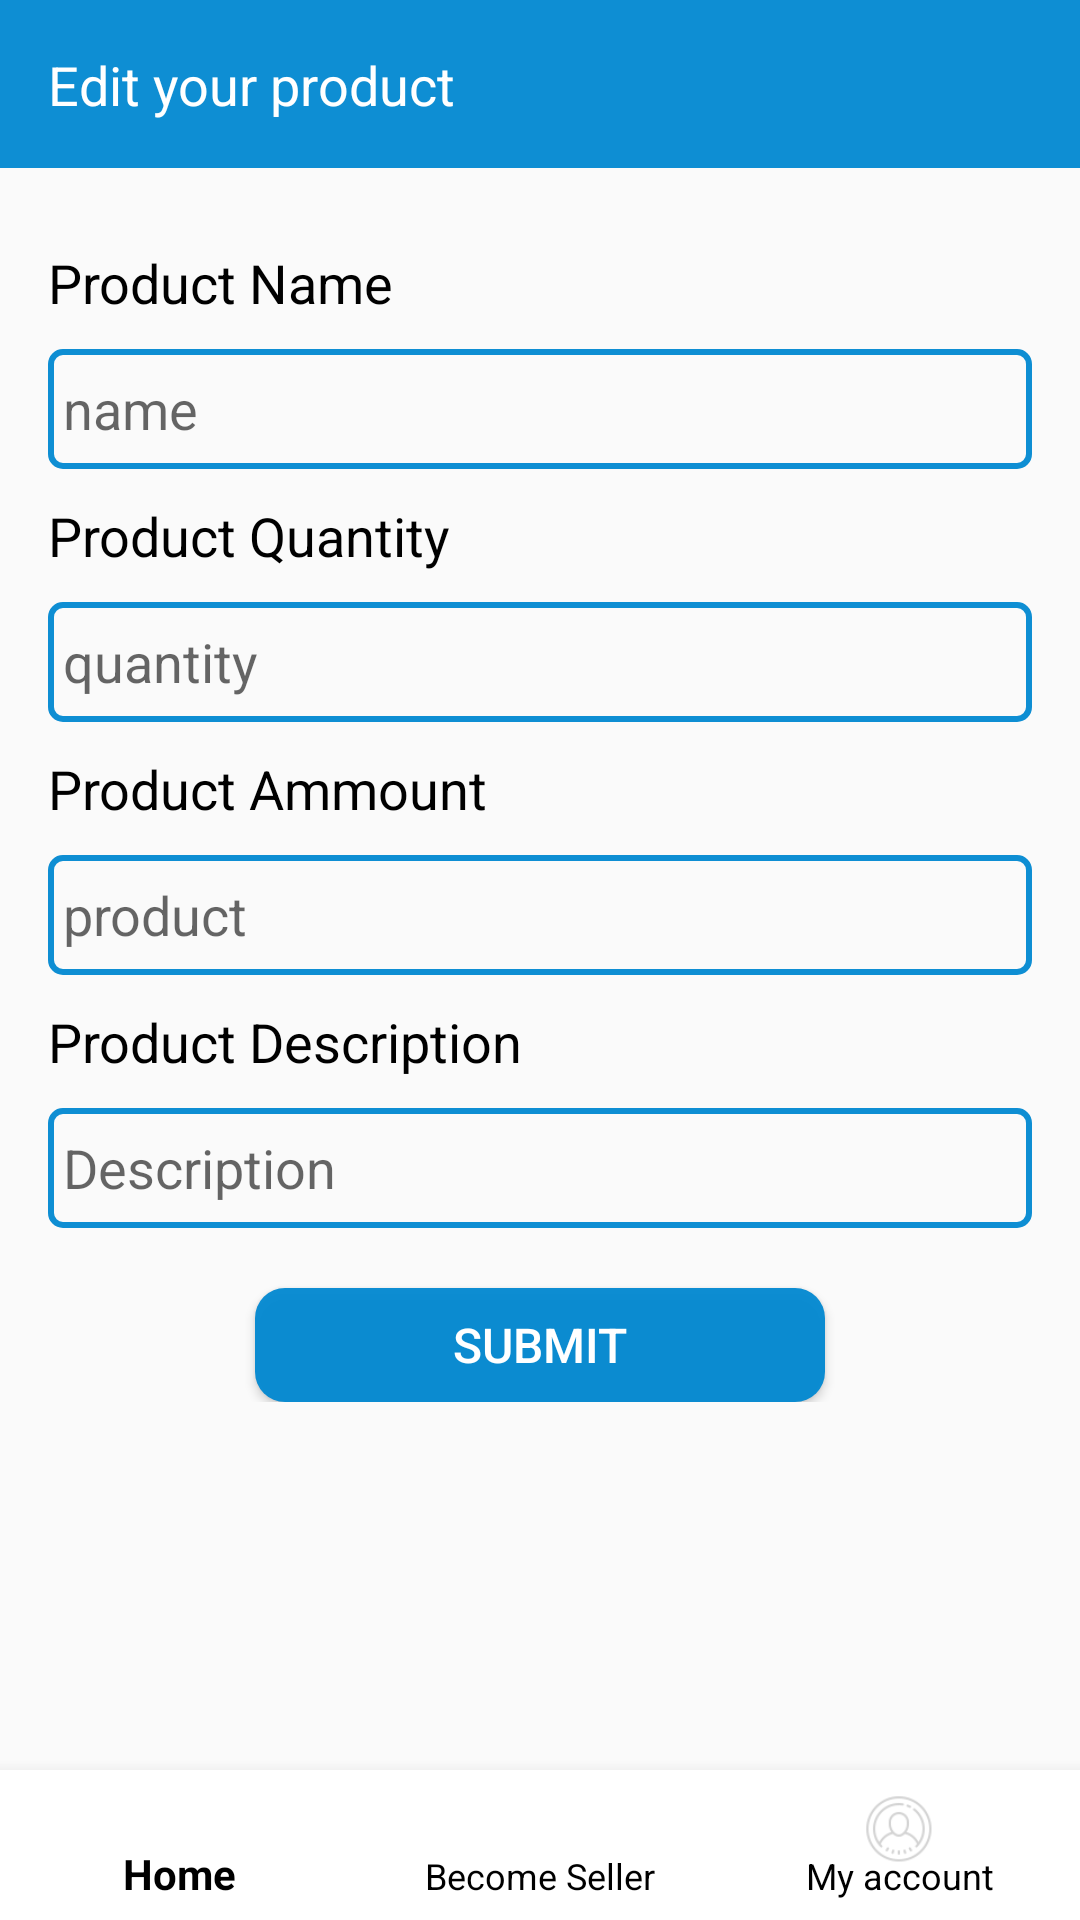

The Android layout XML behind this screen, and the referenced resources:
<!-- AndroidManifest.xml: application theme AppTheme.NoActionBar -->
<!-- res/layout/activity_edit_product__seller.xml -->
<?xml version="1.0" encoding="utf-8"?>
<RelativeLayout xmlns:android="http://schemas.android.com/apk/res/android"
    xmlns:app="http://schemas.android.com/apk/res-auto"
    xmlns:tools="http://schemas.android.com/tools"
    android:layout_width="match_parent"
    android:layout_height="match_parent">

    <RelativeLayout
        android:id="@+id/idRelativeEditProduct"
        android:layout_width="match_parent"
        android:layout_height="?actionBarSize"
        android:background="#F20288D1"
        android:orientation="horizontal">


        <TextView
            android:layout_width="wrap_content"
            android:layout_height="wrap_content"
         android:layout_margin="16dp"
            android:text="Edit your product"
            android:textColor="@color/white"
            android:textSize="18sp" />
    </RelativeLayout>

    <ScrollView
        android:id="@+id/scrollView1"
        android:layout_width="fill_parent"
        android:layout_below="@+id/idRelativeEditProduct"
        android:layout_height="fill_parent">

        <LinearLayout
            android:layout_width="fill_parent"
            android:layout_height="fill_parent"
            android:orientation="vertical">

            <LinearLayout
                android:layout_width="fill_parent"
                android:layout_height="fill_parent"
                android:layout_marginLeft="16dp"
                android:layout_marginTop="16dp"
                android:layout_marginRight="16dp"
                android:layout_marginBottom="30dp"
                android:orientation="vertical">

                <TextView
                    android:layout_width="wrap_content"
                    android:layout_height="wrap_content"
                    android:layout_marginTop="10dp"
                    android:text="Product Name"
                    android:textColor="#000"
                    android:textSize="18sp" />

                <EditText
                    android:id="@+id/pname"
                    android:layout_width="fill_parent"
                    android:layout_height="40dp"
                    android:layout_marginTop="10dp"
                    android:background="@drawable/edt_text"
                    android:hint="name"
                    android:paddingLeft="5dp" />

                <TextView
                    android:layout_width="wrap_content"
                    android:layout_height="wrap_content"
                    android:layout_marginTop="10dp"
                    android:text="Product Quantity"
                    android:textColor="#000"
                    android:textSize="18sp" />

                <EditText
                    android:id="@+id/pquantity"
                    android:layout_width="fill_parent"
                    android:layout_height="40dp"
                    android:layout_marginTop="10dp"
                    android:background="@drawable/edt_text"
                    android:hint="quantity"
                    android:paddingLeft="5dp" />

                <TextView
                    android:layout_width="wrap_content"
                    android:layout_height="wrap_content"
                    android:layout_marginTop="10dp"
                    android:text="Product Ammount"
                    android:textColor="#000"
                    android:textSize="18sp" />

                <EditText
                    android:id="@+id/ammount"
                    android:layout_width="fill_parent"
                    android:layout_height="40dp"
                    android:layout_marginTop="10dp"
                    android:background="@drawable/edt_text"
                    android:hint="product"
                    android:paddingLeft="5dp" />

                <TextView
                    android:layout_width="wrap_content"
                    android:layout_height="wrap_content"
                    android:layout_marginTop="10dp"
                    android:text="Product Description"
                    android:textColor="#000"
                    android:textSize="18sp" />

                <EditText
                    android:id="@+id/desc"
                    android:layout_width="fill_parent"
                    android:layout_height="40dp"
                    android:layout_marginTop="10dp"
                    android:background="@drawable/edt_text"
                    android:hint="Description"
                    android:paddingLeft="5dp" />

                <Button
                    android:layout_width="190dp"
                    android:layout_height="38dp"
                    android:layout_gravity="center_horizontal"
                    android:layout_marginTop="20dp"
                    android:background="@drawable/custom_button"
                    android:onClick="update_data"
                    android:text="submit"
                    android:textColor="#fff"
                    android:textSize="16sp" />

            </LinearLayout>

            <LinearLayout
                android:layout_width="fill_parent"
                android:layout_height="wrap_content"
                android:orientation="vertical"

                >


            </LinearLayout>


        </LinearLayout>


    </ScrollView>

    <include layout="@layout/bottom_navigation" />
</RelativeLayout>
<!-- res/layout/bottom_navigation.xml (included above) -->
<?xml version="1.0" encoding="utf-8"?>
<RelativeLayout xmlns:android="http://schemas.android.com/apk/res/android"
    android:layout_width="match_parent"
    android:layout_height="wrap_content"
    xmlns:app="http://schemas.android.com/apk/res-auto">

    <com.google.android.material.bottomnavigation.BottomNavigationView
        android:layout_width="match_parent"
        android:layout_height="50dp"
        android:id="@+id/bottomNavigation"
        android:layout_alignParentBottom="true"
        android:background="@color/white"
        app:itemTextColor="@android:color/black"
        android:theme="@style/BottomNavigationTheme"
        app:menu="@menu/bottom_navigation_menu"/>

</RelativeLayout>
<!-- resources referenced by this layout -->
<resources>
  <color name="white">#FFFFFF</color>
  <!-- drawable custom_button (drawable-v24) -->
  <?xml version="1.0" encoding="utf-8"?>
  <shape xmlns:android="http://schemas.android.com/apk/res/android"
      android:shape="rectangle">
  
      <solid android:color="#F20288D1" />
  
      <corners android:radius="10dp" />
  
  </shape>
  <!-- drawable edt_text (drawable) -->
  <?xml version="1.0" encoding="utf-8"?>
  <shape xmlns:android="http://schemas.android.com/apk/res/android">
      <stroke
          android:color="#F20288D1"
          android:width="2dp"/>
      <corners
          android:radius="4dp"/>
  </shape>
  <style name="BottomNavigationTheme" parent="Theme.AppCompat.Light">
          <item name="colorPrimary">@color/blue</item>
          <item name="android:textColorSecondary">@color/grey1</item>
      </style>
  <style name="AppTheme.NoActionBar">
          <item name="windowActionBar">false</item>
          <item name="windowNoTitle">true</item>
      </style>
  <color name="blue">#F20288D1</color>
  <color name="grey1">#D3D3D3</color>
</resources>
